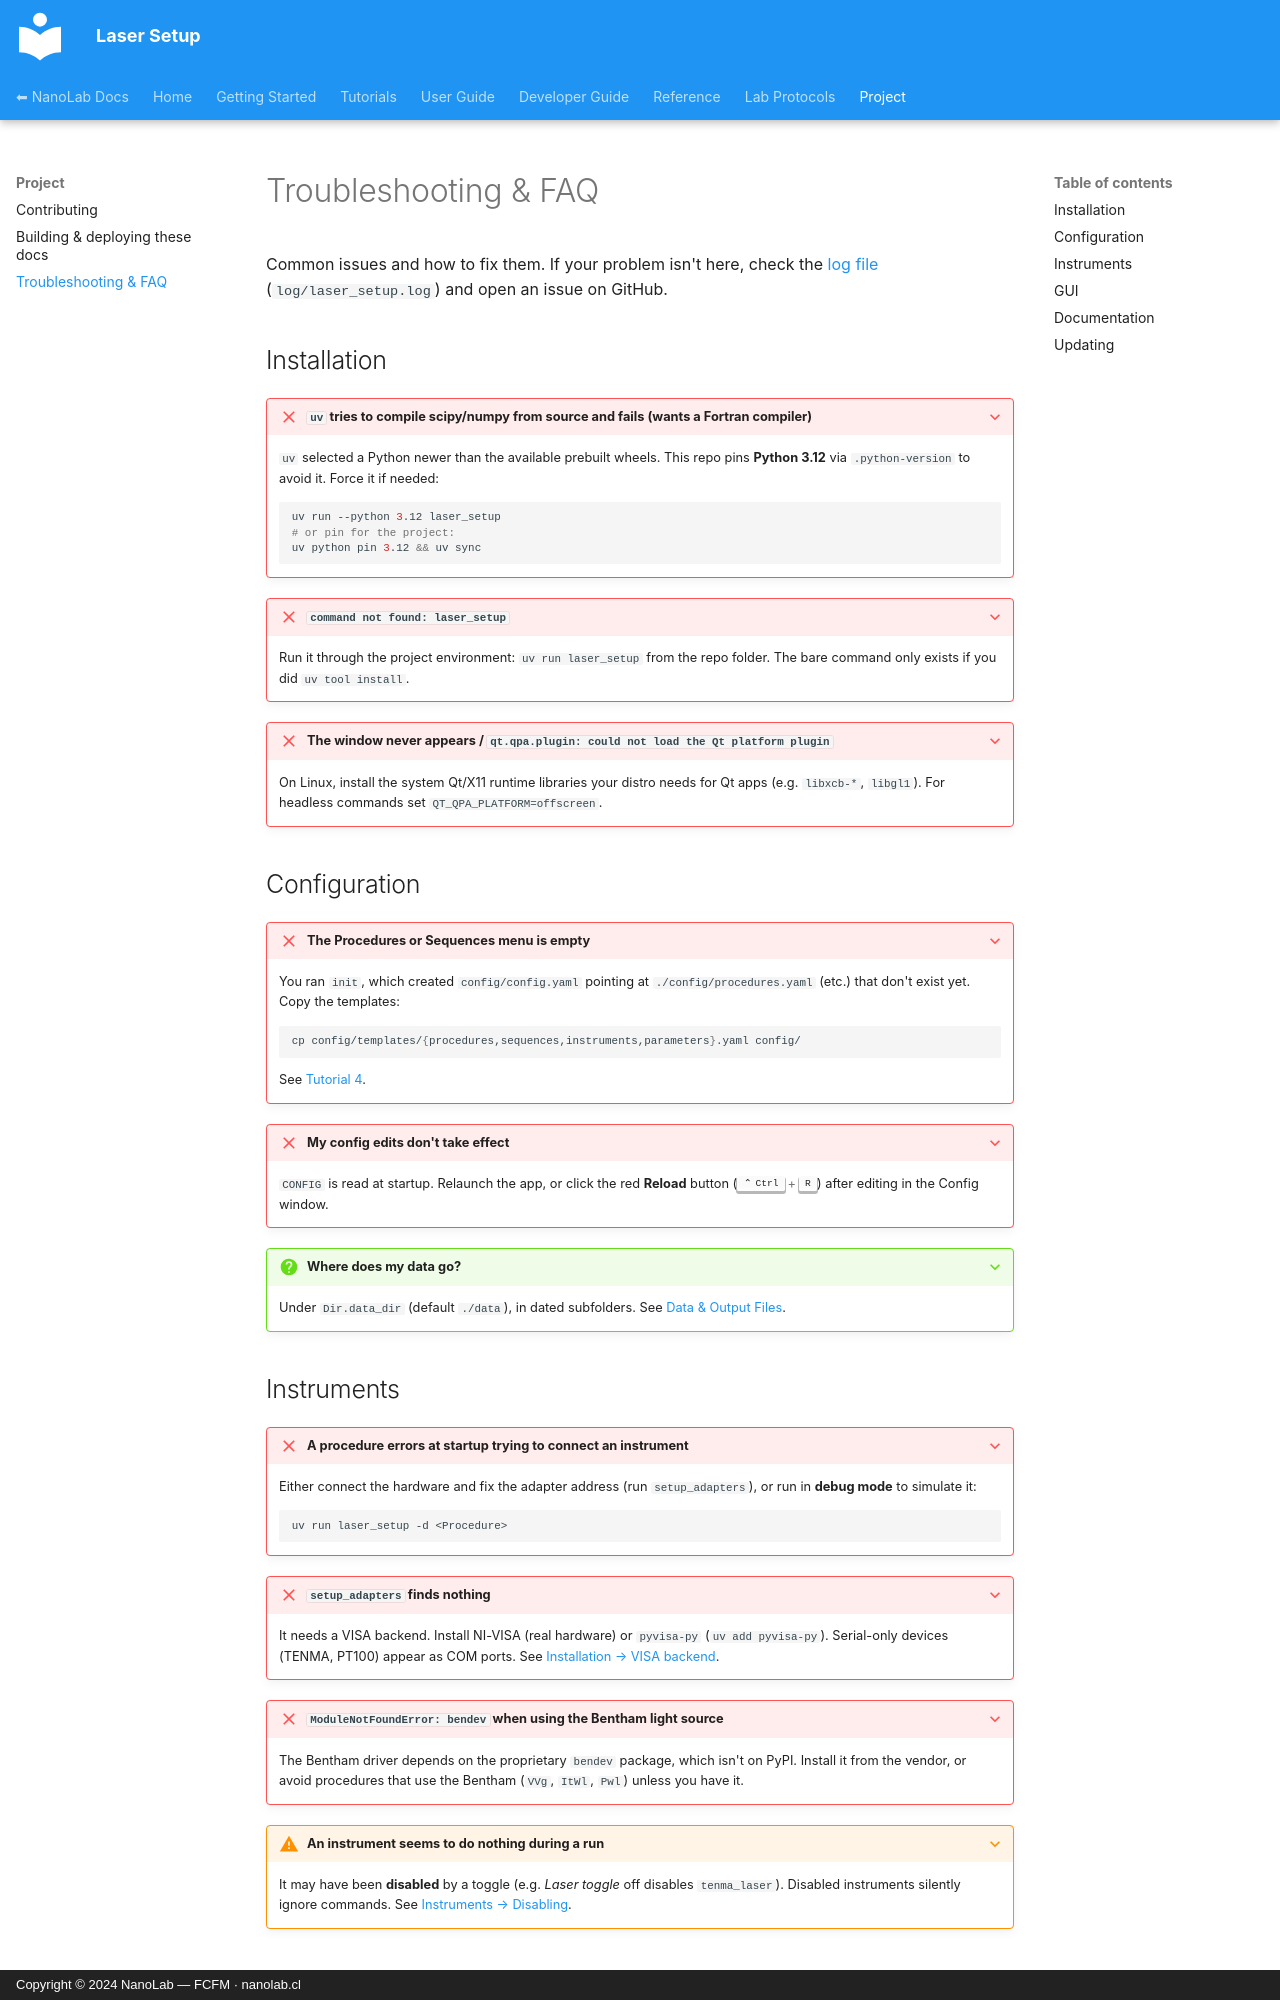

repository: nanolab-fcfm/laser_setup · page: troubleshooting/index.html · generator: mkdocs · copyright: Copyright © 2024 NanoLab — FCFM · nanolab.cl

# Troubleshooting & FAQ

Common issues and how to fix them. If your problem isn't here, check the
[log file](user-guide/data-and-output.md#logs) (`log/laser_setup.log`) and open
an issue on GitHub.

## Installation

??? failure "`uv` tries to compile scipy/numpy from source and fails (wants a Fortran compiler)"
    `uv` selected a Python newer than the available prebuilt wheels. This repo
    pins **Python 3.12** via `.python-version` to avoid it. Force it if needed:

    ```bash
    uv run --python 3.12 laser_setup
    # or pin for the project:
    uv python pin 3.12 && uv sync
    ```

??? failure "`command not found: laser_setup`"
    Run it through the project environment: `uv run laser_setup` from the repo
    folder. The bare command only exists if you did `uv tool install`.

??? failure "The window never appears / `qt.qpa.plugin: could not load the Qt platform plugin`"
    On Linux, install the system Qt/X11 runtime libraries your distro needs for
    Qt apps (e.g. `libxcb-*`, `libgl1`). For headless commands set
    `QT_QPA_PLATFORM=offscreen`.

## Configuration

??? failure "The Procedures or Sequences menu is empty"
    You ran `init`, which created `config/config.yaml` pointing at
    `./config/procedures.yaml` (etc.) that don't exist yet. Copy the templates:

    ```bash
    cp config/templates/{procedures,sequences,instruments,parameters}.yaml config/
    ```

    See [Tutorial 4](tutorials/04-your-config.md#step-2-populate-the-referenced-files).

??? failure "My config edits don't take effect"
    `CONFIG` is read at startup. Relaunch the app, or click the red **Reload**
    button (++ctrl+r++) after editing in the Config window.

??? question "Where does my data go?"
    Under `Dir.data_dir` (default `./data`), in dated subfolders. See
    [Data & Output Files](user-guide/data-and-output.md).
